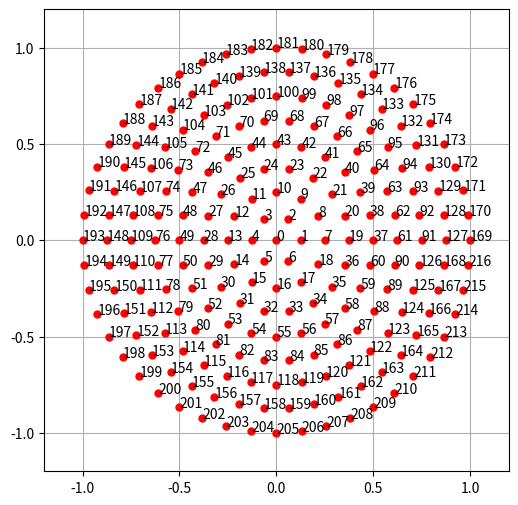
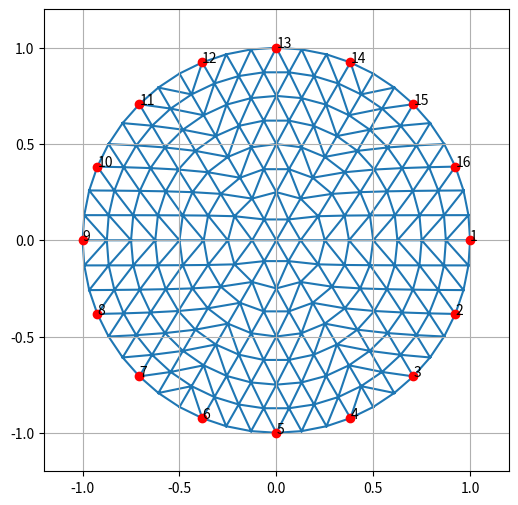

Recreate these plots in Python, in order.
# coding: utf-8
# pylint: disable=invalid-name, no-member, too-many-locals
""" create multi-layered mesh on a unit circle """
# Copyright (c) Benyuan Liu. All rights reserved.
# Distributed under the (new) BSD License. See LICENSE.txt for more info.
from __future__ import division, absolute_import, print_function

import numpy as np
import matplotlib.pyplot as plt


class MeshCircle:
    """create meshes on uniform circle"""

    def __init__(self, n_fan=6, n_layer=8, n_el=16):
        """
        Parameters
        ----------
        n_fan : int
            number of fans (see the inner most layer)
        n_layer : int
            number of layers
        n_el : int
            number of boundary electrodes (default: 16)
        """
        self.n_fan = n_fan
        self.n_layer = n_layer
        self.n_el = n_el

        # number of points per-layer
        pts_per_layer = self.n_fan * np.arange(self.n_layer + 1)
        # The number of points of the initial layer (center point: 1 node)
        pts_per_layer[0] = 1
        self.pts_per_layer = pts_per_layer

        # starting point index of each layer
        # the initial layer (put at [-1]) must start with 0
        index = np.cumsum(pts_per_layer)
        index[-1] = 0
        self.index_per_layer = index

    def create(self):
        """create pts and tri"""
        pts = self._spawn_points()
        tri = self._spawn_elements()
        el_pos = self._get_electrodes()
        return pts, tri, el_pos

    def update(self, n_fan=8, n_layer=6, n_el=16):
        """update parameters"""
        self.n_fan = n_fan
        self.n_layer = n_layer
        self.n_el = n_el

    def _get_electrodes(self):
        """return the numbering of electrodes"""
        el_start = self.index_per_layer[self.n_layer - 1]
        el_len = self.pts_per_layer[self.n_layer]

        # place electrodes uniformly on the boundary
        n = np.linspace(
            el_start, el_start + el_len, num=self.n_el, endpoint=False, dtype=int
        )

        # for FMMU, electrodes should be placed clockwise
        # with 1 on the right (x+)
        n = n[::-1]  # reverse the order of electrodes
        n = np.roll(n, 1)  # rotate the index by 1
        return n

    def _spawn_points(self):
        """generate points"""
        # init points
        p = [0, 0]

        # divide r uniformly axial
        delta_r = 1.0 / self.n_layer

        for i in range(1, self.n_layer + 1):
            # increment points per-layer by fans
            n = i * self.n_fan
            r = i * delta_r
            # generate points on a layer
            pts = r * self._points_on_circle(n, offset=i)
            p = np.vstack([p, pts])

        return p

    @staticmethod
    def _points_on_circle(n, offset=0, offset_enabled=False):
        """generate points on unit circle"""
        fan_angle = 2 * np.pi / n
        a = np.array([i * fan_angle for i in range(n)])
        if offset_enabled:
            a += offset * (fan_angle / 2.0)
        pts = np.array([np.cos(a), np.sin(a)]).T

        return pts

    def _spawn_elements(self):
        """connect points fan-by-fan using a fixed pattern"""

        # element connections
        e = []
        for i in range(self.n_layer):
            e_layer = self._connect_layer(i)
            e.append(e_layer)

        return np.vstack(e)

    def _connect_layer(self, i):
        """
        generate connections on the i-th layer using points
        on the i-th and (i-1)-the layers.

        Notes
        -----
        make sure the triangles are counter-clock-wise (CCW)
        """

        # points per layer (ppl) in current and previous layer
        ppl_now = self.pts_per_layer[i + 1]
        ppl_pre = self.pts_per_layer[i]

        # starting index of current and previous layer
        index_now = self.index_per_layer[i]
        index_pre = self.index_per_layer[i - 1]

        e = []
        # A circle is divided into multiple fans, we assume that
        # points per layer per fan (plpf) is monotonically increasing
        point_plpf = i + 1
        # The connectivity pattern is the same for every fan,
        # but is different regarding whether the outer point (outer_now) is
        # interior point or boundary point on the current layer of a fan.
        # When the outer point is on the boundary,
        # the inner points (inner_now) is shared by adjacent fans,
        # thus k is not increasing and inner_now is reused.
        k = 0
        for j in range(ppl_now):
            # circular numbering in current layer
            outer_now = index_now + j
            outer_next = index_now + (j + 1) % ppl_now

            # circular numbering in previous layer
            inner_now = index_pre + k
            inner_next = index_pre + (k + 1) % ppl_pre

            # every (ppl_now/n_fan) points
            mode = j % point_plpf
            if mode == 0:
                # outer points is on the boundary
                ei = [outer_now, outer_next, inner_now]
                e.append(ei)
            else:
                # outer points is the interior points of a fan
                ei = [inner_now, outer_now, inner_next]
                e.append(ei)
                ei = [outer_now, outer_next, inner_next]
                e.append(ei)
                # advance k when outer points is a interior point
                k += 1

        return e


def demo():
    """demo using unit_circle_mesh"""
    model = MeshCircle()
    p, e, el_pos = model.create()

    # the order of inner-most triangles
    print(e[[0, 1, 2]])

    _, ax = plt.subplots(figsize=(6, 6))
    ax.plot(p[:, 0], p[:, 1], "ro", markersize=5)
    for i in range(p.shape[0]):
        ax.text(p[i, 0], p[i, 1], str(i))
    ax.set_xlim([-1.2, 1.2])
    ax.set_ylim([-1.2, 1.2])
    ax.grid("on")

    _, ax = plt.subplots(figsize=(6, 6))
    ax.triplot(p[:, 0], p[:, 1], e)
    ax.plot(p[el_pos, 0], p[el_pos, 1], "ro")
    for i, el in enumerate(el_pos):
        ax.text(p[el, 0], p[el, 1], str(i + 1))
    ax.set_xlim([-1.2, 1.2])
    ax.set_ylim([-1.2, 1.2])
    ax.grid("on")

    plt.show()


if __name__ == "__main__":
    demo()
